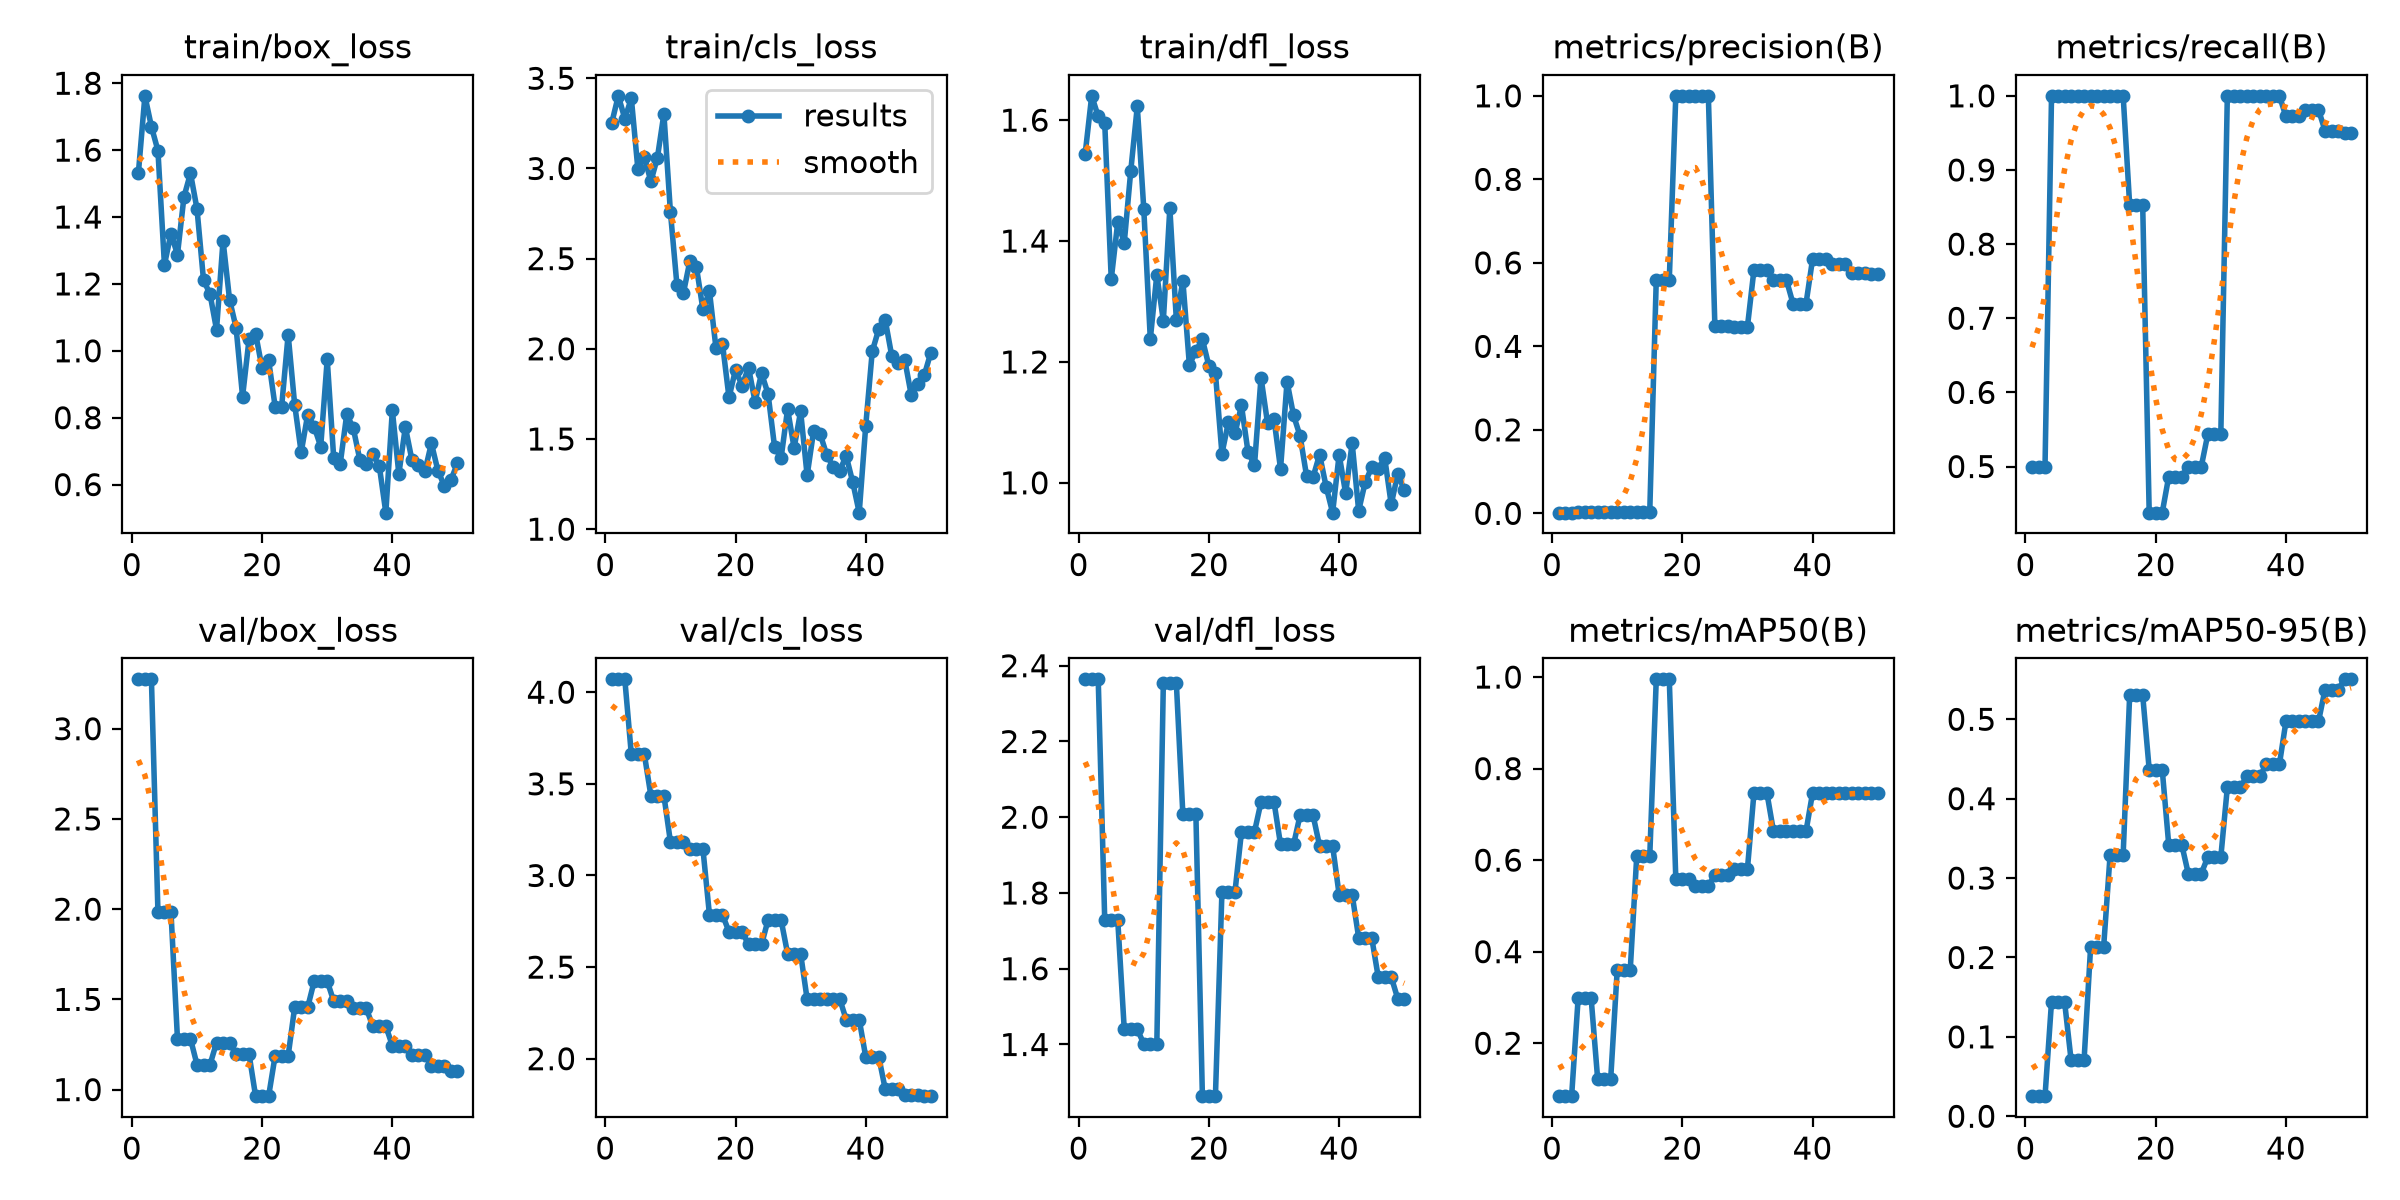

The data file committed next to this chart (first rows):
epoch, time, train/box_loss, train/cls_loss, train/dfl_loss, metrics/precision(B), metrics/recall(B), metrics/mAP50(B), metrics/mAP50-95(B), val/box_loss, val/cls_loss, val/dfl_loss, lr/pg0, lr/pg1, lr/pg2
1, 7.194, 1.532, 3.254, 1.545, 0.00167, 0.5, 0.08436, 0.02531, 3.274, 4.07, 2.364, 0, 0, 0
2, 13.83, 1.762, 3.403, 1.64, 0.00167, 0.5, 0.08436, 0.02531, 3.274, 4.07, 2.364, 0.0005447, 0.0005447, 0.0005447
3, 23.44, 1.67, 3.276, 1.606, 0.00167, 0.5, 0.08436, 0.02531, 3.274, 4.07, 2.364, 0.001067, 0.001067, 0.001067
4, 35.12, 1.599, 3.389, 1.596, 0.00379, 1, 0.2979, 0.1444, 1.987, 3.661, 1.728, 0.001568, 0.001568, 0.001568
5, 43.8, 1.257, 2.999, 1.337, 0.00379, 1, 0.2979, 0.1444, 1.987, 3.661, 1.728, 0.001535, 0.001535, 0.001535
6, 51.56, 1.351, 3.064, 1.431, 0.00379, 1, 0.2979, 0.1444, 1.987, 3.661, 1.728, 0.001502, 0.001502, 0.001502
7, 58.15, 1.288, 2.928, 1.397, 0.00372, 1, 0.1218, 0.07106, 1.281, 3.436, 1.44, 0.001469, 0.001469, 0.001469
8, 63.66, 1.46, 3.059, 1.516, 0.00372, 1, 0.1218, 0.07106, 1.281, 3.436, 1.44, 0.001436, 0.001436, 0.001436
9, 68.8, 1.531, 3.302, 1.623, 0.00372, 1, 0.1218, 0.07106, 1.281, 3.436, 1.44, 0.001403, 0.001403, 0.001403
10, 74.05, 1.424, 2.76, 1.453, 0.00362, 1, 0.3593, 0.2128, 1.138, 3.185, 1.402, 0.00137, 0.00137, 0.00137
11, 79.56, 1.212, 2.355, 1.238, 0.00362, 1, 0.3593, 0.2128, 1.138, 3.185, 1.402, 0.001337, 0.001337, 0.001337
12, 85.04, 1.169, 2.31, 1.344, 0.00362, 1, 0.3593, 0.2128, 1.138, 3.185, 1.402, 0.001304, 0.001304, 0.001304
13, 90.53, 1.063, 2.488, 1.268, 0.00362, 1, 0.6081, 0.3297, 1.26, 3.143, 2.353, 0.001271, 0.001271, 0.001271
14, 95.77, 1.33, 2.452, 1.454, 0.00362, 1, 0.6081, 0.3297, 1.26, 3.143, 2.353, 0.001238, 0.001238, 0.001238
15, 101.2, 1.153, 2.218, 1.27, 0.00362, 1, 0.6081, 0.3297, 1.26, 3.143, 2.353, 0.001205, 0.001205, 0.001205
16, 106.6, 1.07, 2.319, 1.334, 0.5598, 0.8528, 0.995, 0.5305, 1.195, 2.785, 2.007, 0.001172, 0.001172, 0.001172
17, 111.8, 0.8632, 2.004, 1.195, 0.5598, 0.8528, 0.995, 0.5305, 1.195, 2.785, 2.007, 0.001139, 0.001139, 0.001139
18, 116.9, 1.036, 2.028, 1.218, 0.5598, 0.8528, 0.995, 0.5305, 1.195, 2.785, 2.007, 0.001106, 0.001106, 0.001106
19, 122.5, 1.052, 1.73, 1.237, 1, 0.4378, 0.5597, 0.4367, 0.9636, 2.693, 1.264, 0.001073, 0.001073, 0.001073
20, 127.8, 0.9476, 1.884, 1.193, 1, 0.4378, 0.5597, 0.4367, 0.9636, 2.693, 1.264, 0.00104, 0.00104, 0.00104
21, 133, 0.9719, 1.796, 1.181, 1, 0.4378, 0.5597, 0.4367, 0.9636, 2.693, 1.264, 0.001007, 0.001007, 0.001007
22, 138.3, 0.8333, 1.896, 1.048, 1, 0.4864, 0.5427, 0.342, 1.187, 2.624, 1.803, 0.0009739, 0.0009739, 0.0009739
23, 143.6, 0.8331, 1.707, 1.101, 1, 0.4864, 0.5427, 0.342, 1.187, 2.624, 1.803, 0.0009409, 0.0009409, 0.0009409
24, 148.9, 1.048, 1.864, 1.082, 1, 0.4864, 0.5427, 0.342, 1.187, 2.624, 1.803, 0.0009078, 0.0009078, 0.0009078
25, 154.3, 0.8392, 1.75, 1.128, 0.4495, 0.5, 0.5686, 0.3057, 1.456, 2.757, 1.961, 0.0008748, 0.0008748, 0.0008748
26, 159.3, 0.6963, 1.456, 1.051, 0.4495, 0.5, 0.5686, 0.3057, 1.456, 2.757, 1.961, 0.0008418, 0.0008418, 0.0008418
27, 164.6, 0.8093, 1.395, 1.029, 0.4495, 0.5, 0.5686, 0.3057, 1.456, 2.757, 1.961, 0.0008088, 0.0008088, 0.0008088
28, 170, 0.7729, 1.666, 1.174, 0.4468, 0.5435, 0.5804, 0.3265, 1.601, 2.573, 2.04, 0.0007758, 0.0007758, 0.0007758
29, 175.1, 0.7136, 1.45, 1.099, 0.4468, 0.5435, 0.5804, 0.3265, 1.601, 2.573, 2.04, 0.0007428, 0.0007428, 0.0007428
30, 180.3, 0.9744, 1.653, 1.105, 0.4468, 0.5435, 0.5804, 0.3265, 1.601, 2.573, 2.04, 0.0007098, 0.0007098, 0.0007098
31, 185.6, 0.6784, 1.298, 1.023, 0.5828, 1, 0.7462, 0.4141, 1.49, 2.325, 1.928, 0.0006768, 0.0006768, 0.0006768
32, 190.8, 0.6627, 1.545, 1.167, 0.5828, 1, 0.7462, 0.4141, 1.49, 2.325, 1.928, 0.0006438, 0.0006438, 0.0006438
33, 196.1, 0.8106, 1.528, 1.111, 0.5828, 1, 0.7462, 0.4141, 1.49, 2.325, 1.928, 0.0006108, 0.0006108, 0.0006108
34, 201.3, 0.7686, 1.413, 1.078, 0.5583, 1, 0.6633, 0.4283, 1.45, 2.327, 2.005, 0.0005778, 0.0005778, 0.0005778
35, 206.3, 0.675, 1.345, 1.011, 0.5583, 1, 0.6633, 0.4283, 1.45, 2.327, 2.005, 0.0005448, 0.0005448, 0.0005448
36, 211.4, 0.6604, 1.325, 1.01, 0.5583, 1, 0.6633, 0.4283, 1.45, 2.327, 2.005, 0.0005118, 0.0005118, 0.0005118
37, 216.5, 0.6907, 1.406, 1.047, 0.5024, 1, 0.6633, 0.4435, 1.352, 2.213, 1.924, 0.0004788, 0.0004788, 0.0004788
38, 221.4, 0.6552, 1.261, 0.9937, 0.5024, 1, 0.6633, 0.4435, 1.352, 2.213, 1.924, 0.0004458, 0.0004458, 0.0004458
39, 226.5, 0.5161, 1.092, 0.9506, 0.5024, 1, 0.6633, 0.4435, 1.352, 2.213, 1.924, 0.0004127, 0.0004127, 0.0004127
40, 231.7, 0.8223, 1.573, 1.047, 0.6083, 0.9722, 0.7462, 0.4972, 1.244, 2.01, 1.795, 0.0003797, 0.0003797, 0.0003797
41, 236.8, 0.6318, 1.986, 0.9827, 0.6083, 0.9722, 0.7462, 0.4972, 1.244, 2.01, 1.795, 0.0003467, 0.0003467, 0.0003467
42, 242, 0.7722, 2.109, 1.066, 0.6083, 0.9722, 0.7462, 0.4972, 1.244, 2.01, 1.795, 0.0003137, 0.0003137, 0.0003137
43, 247.4, 0.6743, 2.159, 0.9538, 0.5975, 0.9812, 0.7462, 0.4972, 1.194, 1.833, 1.682, 0.0002807, 0.0002807, 0.0002807
44, 252.3, 0.66, 1.96, 1.001, 0.5975, 0.9812, 0.7462, 0.4972, 1.194, 1.833, 1.682, 0.0002477, 0.0002477, 0.0002477
45, 257.5, 0.6395, 1.924, 1.025, 0.5975, 0.9812, 0.7462, 0.4972, 1.194, 1.833, 1.682, 0.0002147, 0.0002147, 0.0002147
46, 262.6, 0.7234, 1.937, 1.023, 0.5761, 0.9532, 0.7462, 0.5373, 1.132, 1.8, 1.579, 0.0001817, 0.0001817, 0.0001817
47, 267.7, 0.6415, 1.741, 1.041, 0.5761, 0.9532, 0.7462, 0.5373, 1.132, 1.8, 1.579, 0.0001487, 0.0001487, 0.0001487
48, 272.7, 0.5958, 1.806, 0.9645, 0.5761, 0.9532, 0.7462, 0.5373, 1.132, 1.8, 1.579, 0.0001157, 0.0001157, 0.0001157
49, 278.2, 0.6142, 1.855, 1.015, 0.5743, 0.95, 0.7462, 0.5503, 1.103, 1.796, 1.521, 8.26832e-05, 8.26832e-05, 8.26832e-05
50, 283.4, 0.6634, 1.979, 0.9882, 0.5743, 0.95, 0.7462, 0.5503, 1.103, 1.796, 1.521, 4.96766e-05, 4.96766e-05, 4.96766e-05
